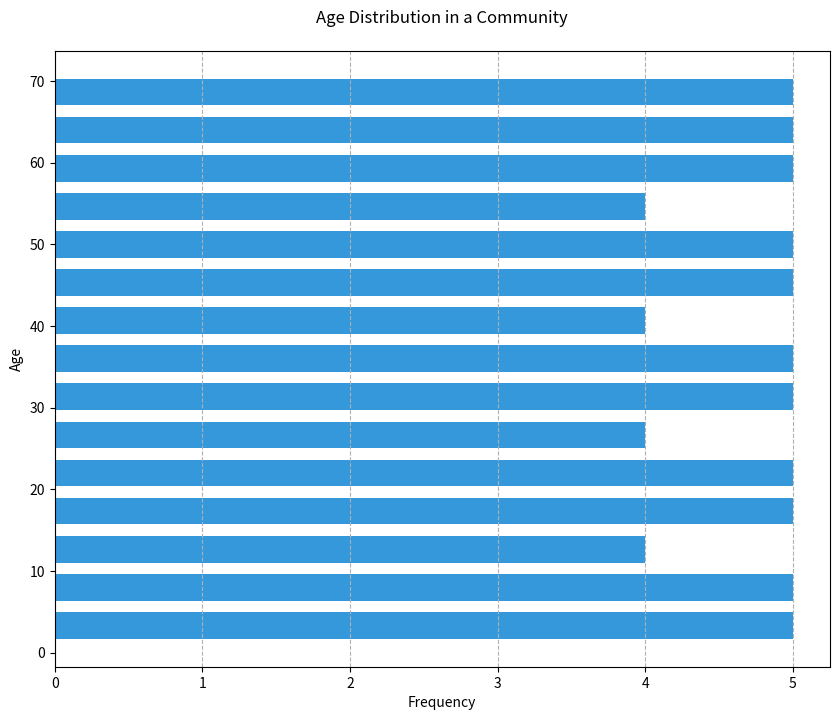

The matplotlib source for this figure:
import matplotlib.pyplot as plt

age_data = [
    25, 34, 42, 19, 27, 33, 45, 38, 29, 36, 41, 23, 21, 28, 39, 35, 47, 26, 32, 22,
    30, 40, 24, 31, 37, 44, 46, 20, 48, 43, 50, 49, 18, 51, 17, 52, 53, 16, 15, 54,
    14, 55, 13, 12, 56, 57, 11, 58, 10, 59, 60, 9, 8, 61, 62, 63, 7, 6, 64, 65, 5,
    4, 66, 67, 3, 2, 68, 69, 70, 1, 71
]

plt.figure(figsize=(10, 8))
plt.hist(age_data, bins=15, color="#3498DB", orientation='horizontal', rwidth=0.7)
plt.title('Age Distribution in a Community', pad=20)
plt.xlabel('Frequency')
plt.ylabel('Age')
plt.grid(axis='x', linestyle='--')
plt.show()
